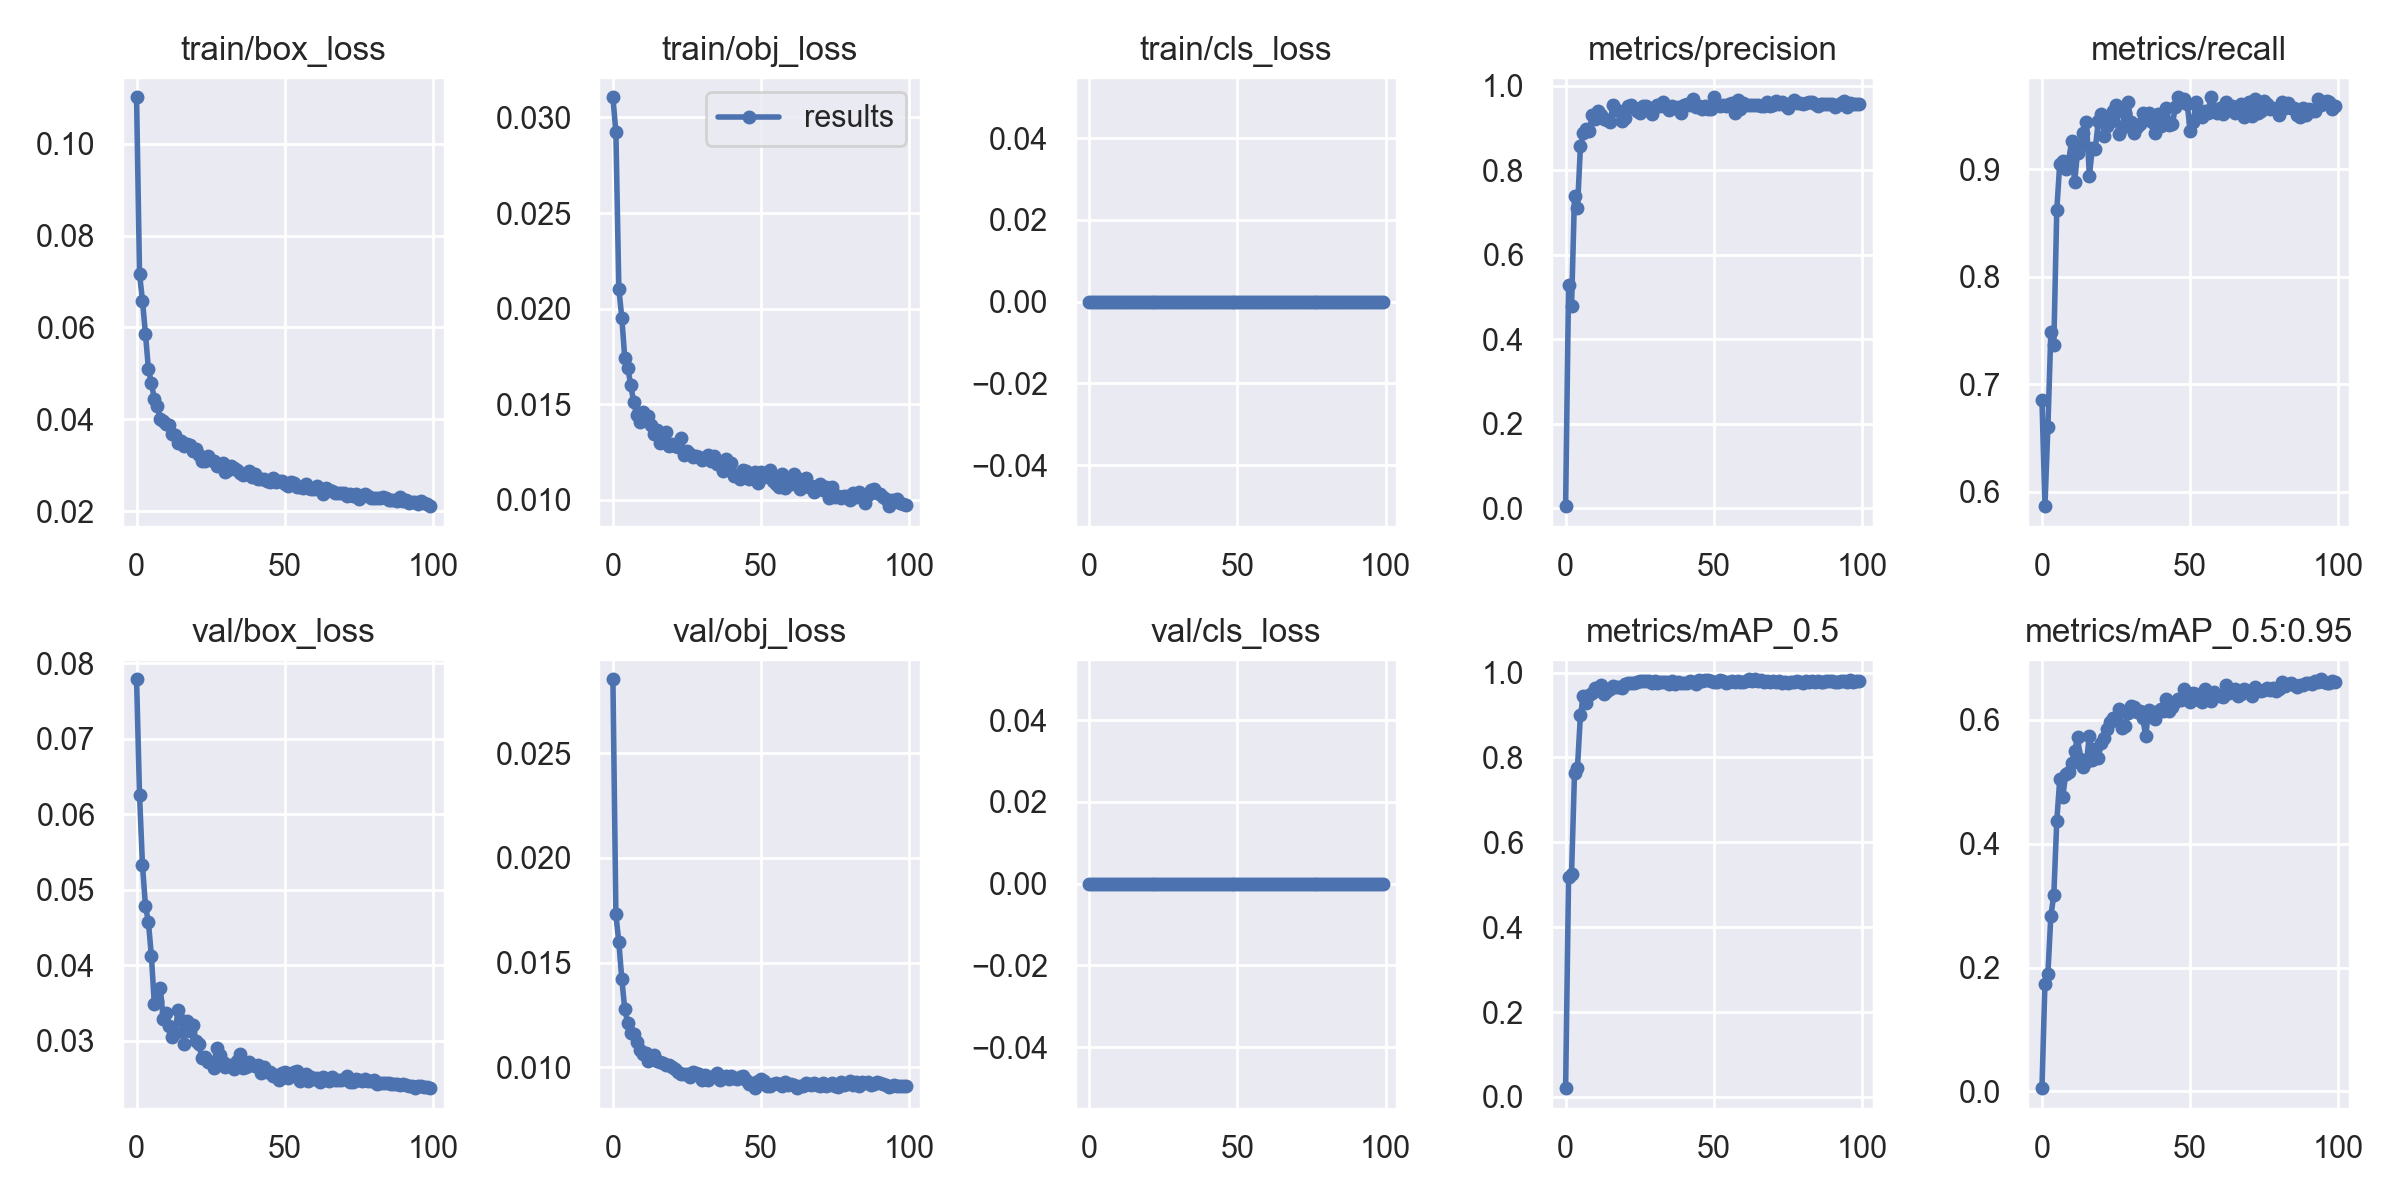

The file beside this chart, header and first rows:
epoch, train/box_loss, train/obj_loss, train/cls_loss, metrics/precision, metrics/recall, metrics/mAP_0.5, metrics/mAP_0.5:0.95, val/box_loss, val/obj_loss, val/cls_loss, x/lr0, x/lr1, x/lr2
0, 0.1101, 0.03106, 0, 0.004784, 0.6852, 0.02056, 0.005247, 0.0779, 0.02852, 0, 0.07026, 0.003305, 0.003305
1, 0.07168, 0.02923, 0, 0.5288, 0.5864, 0.517, 0.1739, 0.06259, 0.01731, 0, 0.04019, 0.006572, 0.006572
2, 0.06576, 0.02104, 0, 0.4774, 0.6599, 0.5244, 0.1895, 0.05327, 0.01597, 0, 0.01006, 0.009774, 0.009774
3, 0.05864, 0.01953, 0, 0.7397, 0.7485, 0.7627, 0.2835, 0.04787, 0.01422, 0, 0.009703, 0.009703, 0.009703
4, 0.05094, 0.01741, 0, 0.7095, 0.7366, 0.7761, 0.3172, 0.04575, 0.01278, 0, 0.009703, 0.009703, 0.009703
5, 0.04787, 0.01692, 0, 0.8558, 0.8621, 0.8996, 0.4366, 0.04125, 0.01213, 0, 0.009604, 0.009604, 0.009604
6, 0.04445, 0.01601, 0, 0.8873, 0.9053, 0.9442, 0.5039, 0.03488, 0.01166, 0, 0.009505, 0.009505, 0.009505
7, 0.04292, 0.01513, 0, 0.8982, 0.9079, 0.9291, 0.4747, 0.03523, 0.0116, 0, 0.009406, 0.009406, 0.009406
8, 0.04007, 0.01441, 0, 0.892, 0.9005, 0.9463, 0.5121, 0.03703, 0.01119, 0, 0.009307, 0.009307, 0.009307
9, 0.03971, 0.01405, 0, 0.9304, 0.908, 0.9526, 0.5158, 0.03295, 0.01085, 0, 0.009208, 0.009208, 0.009208
10, 0.03907, 0.0146, 0, 0.9217, 0.9259, 0.9643, 0.5303, 0.03366, 0.01065, 0, 0.009109, 0.009109, 0.009109
11, 0.03864, 0.01425, 0, 0.9391, 0.8878, 0.9584, 0.5493, 0.03198, 0.01069, 0, 0.00901, 0.00901, 0.00901
12, 0.03671, 0.0144, 0, 0.9312, 0.9156, 0.9704, 0.5723, 0.03056, 0.01031, 0, 0.008911, 0.008911, 0.008911
13, 0.03663, 0.01389, 0, 0.9199, 0.9218, 0.9484, 0.5371, 0.03103, 0.01039, 0, 0.008812, 0.008812, 0.008812
14, 0.03476, 0.01342, 0, 0.9182, 0.9342, 0.9562, 0.5243, 0.03413, 0.01061, 0, 0.008713, 0.008713, 0.008713
15, 0.03533, 0.01364, 0, 0.9143, 0.9445, 0.96, 0.5324, 0.03273, 0.01028, 0, 0.008614, 0.008614, 0.008614
16, 0.03424, 0.01299, 0, 0.9539, 0.8938, 0.9687, 0.5743, 0.02958, 0.01028, 0, 0.008515, 0.008515, 0.008515
17, 0.03457, 0.01345, 0, 0.9427, 0.9197, 0.9649, 0.5353, 0.03269, 0.01022, 0, 0.008416, 0.008416, 0.008416
18, 0.03439, 0.01355, 0, 0.939, 0.9192, 0.9655, 0.5536, 0.03137, 0.01013, 0, 0.008317, 0.008317, 0.008317
19, 0.03314, 0.01281, 0, 0.9162, 0.9447, 0.9645, 0.5378, 0.03217, 0.01011, 0, 0.008218, 0.008218, 0.008218
20, 0.0335, 0.01294, 0, 0.9222, 0.9512, 0.9719, 0.5634, 0.03005, 0.01003, 0, 0.008119, 0.008119, 0.008119
21, 0.03229, 0.01281, 0, 0.9516, 0.931, 0.9758, 0.5708, 0.02965, 0.00993, 0, 0.00802, 0.00802, 0.00802
22, 0.03096, 0.01278, 0, 0.9541, 0.9401, 0.9753, 0.586, 0.02773, 0.009787, 0, 0.007921, 0.007921, 0.007921
23, 0.03084, 0.01323, 0, 0.9463, 0.9444, 0.9745, 0.5968, 0.02788, 0.009706, 0, 0.007822, 0.007822, 0.007822
24, 0.0319, 0.01232, 0, 0.9404, 0.9547, 0.9765, 0.6031, 0.02722, 0.009687, 0, 0.007723, 0.007723, 0.007723
25, 0.03123, 0.01255, 0, 0.9358, 0.9599, 0.98, 0.6006, 0.02715, 0.009706, 0, 0.007624, 0.007624, 0.007624
26, 0.03097, 0.01241, 0, 0.9517, 0.9334, 0.9808, 0.6171, 0.02643, 0.009537, 0, 0.007525, 0.007525, 0.007525
27, 0.02977, 0.01222, 0, 0.9522, 0.9383, 0.9802, 0.5869, 0.02911, 0.009796, 0, 0.007426, 0.007426, 0.007426
28, 0.03004, 0.0123, 0, 0.9445, 0.9527, 0.9794, 0.5906, 0.02816, 0.009729, 0, 0.007327, 0.007327, 0.007327
29, 0.03052, 0.01224, 0, 0.9334, 0.963, 0.9745, 0.6107, 0.0272, 0.0097, 0, 0.007228, 0.007228, 0.007228
30, 0.02862, 0.01208, 0, 0.9498, 0.9444, 0.9802, 0.623, 0.0265, 0.009408, 0, 0.007129, 0.007129, 0.007129
31, 0.02902, 0.01217, 0, 0.9539, 0.9342, 0.975, 0.6201, 0.02683, 0.009619, 0, 0.00703, 0.00703, 0.00703
32, 0.02991, 0.01236, 0, 0.952, 0.9392, 0.9767, 0.6119, 0.02679, 0.009412, 0, 0.006931, 0.006931, 0.006931
33, 0.02929, 0.01203, 0, 0.96, 0.9424, 0.9788, 0.6138, 0.0263, 0.009541, 0, 0.006832, 0.006832, 0.006832
34, 0.02895, 0.01229, 0, 0.9489, 0.9527, 0.9778, 0.6036, 0.02729, 0.009586, 0, 0.006733, 0.006733, 0.006733
35, 0.0283, 0.01187, 0, 0.9417, 0.9486, 0.9723, 0.5733, 0.02823, 0.009723, 0, 0.006634, 0.006634, 0.006634
36, 0.0278, 0.0118, 0, 0.9513, 0.9527, 0.9802, 0.6163, 0.02647, 0.009395, 0, 0.006535, 0.006535, 0.006535
37, 0.02811, 0.0115, 0, 0.9461, 0.9444, 0.9732, 0.6057, 0.02661, 0.00955, 0, 0.006436, 0.006436, 0.006436
38, 0.02864, 0.01211, 0, 0.9488, 0.9342, 0.9767, 0.602, 0.0272, 0.009587, 0, 0.006337, 0.006337, 0.006337
39, 0.02745, 0.01158, 0, 0.9353, 0.9517, 0.9755, 0.6142, 0.02675, 0.009428, 0, 0.006238, 0.006238, 0.006238
40, 0.02801, 0.01193, 0, 0.9538, 0.9403, 0.9756, 0.618, 0.02662, 0.009599, 0, 0.006139, 0.006139, 0.006139
41, 0.02688, 0.01124, 0, 0.9571, 0.9486, 0.976, 0.6148, 0.02687, 0.009478, 0, 0.00604, 0.00604, 0.00604
42, 0.02704, 0.01128, 0, 0.9529, 0.9572, 0.9803, 0.6329, 0.02573, 0.009469, 0, 0.005941, 0.005941, 0.005941
43, 0.02696, 0.0111, 0, 0.9682, 0.9409, 0.9786, 0.6145, 0.02651, 0.009528, 0, 0.005842, 0.005842, 0.005842
44, 0.02664, 0.01154, 0, 0.9502, 0.9418, 0.972, 0.6201, 0.02587, 0.009612, 0, 0.005743, 0.005743, 0.005743
45, 0.02634, 0.0115, 0, 0.951, 0.9581, 0.9817, 0.6296, 0.02592, 0.0094, 0, 0.005644, 0.005644, 0.005644
46, 0.02717, 0.01107, 0, 0.9446, 0.9671, 0.98, 0.6341, 0.02533, 0.009213, 0, 0.005545, 0.005545, 0.005545
47, 0.02626, 0.01116, 0, 0.9508, 0.963, 0.9816, 0.6313, 0.02544, 0.009275, 0, 0.005446, 0.005446, 0.005446
48, 0.02648, 0.01146, 0, 0.9444, 0.965, 0.9833, 0.65, 0.02488, 0.00903, 0, 0.005347, 0.005347, 0.005347
49, 0.02663, 0.01089, 0, 0.9435, 0.9612, 0.9792, 0.6363, 0.02572, 0.009372, 0, 0.005248, 0.005248, 0.005248
50, 0.0259, 0.01144, 0, 0.9722, 0.9357, 0.9784, 0.6289, 0.02587, 0.009455, 0, 0.005149, 0.005149, 0.005149
51, 0.0255, 0.01118, 0, 0.9542, 0.944, 0.9787, 0.6437, 0.02508, 0.009365, 0, 0.00505, 0.00505, 0.00505
52, 0.02635, 0.01132, 0, 0.9506, 0.963, 0.9821, 0.6419, 0.02536, 0.009102, 0, 0.004951, 0.004951, 0.004951
53, 0.02605, 0.01158, 0, 0.9549, 0.9506, 0.98, 0.6322, 0.02589, 0.009121, 0, 0.004852, 0.004852, 0.004852
54, 0.02524, 0.01097, 0, 0.9525, 0.9491, 0.9763, 0.6285, 0.02606, 0.009228, 0, 0.004753, 0.004753, 0.004753
55, 0.02517, 0.01081, 0, 0.9572, 0.9547, 0.9772, 0.6497, 0.02467, 0.009271, 0, 0.004654, 0.004654, 0.004654
56, 0.02512, 0.01066, 0, 0.9584, 0.9527, 0.979, 0.637, 0.02519, 0.009223, 0, 0.004555, 0.004555, 0.004555
57, 0.02593, 0.01137, 0, 0.9361, 0.9671, 0.9785, 0.6311, 0.0256, 0.009096, 0, 0.004456, 0.004456, 0.004456
58, 0.02504, 0.01062, 0, 0.9647, 0.9564, 0.9807, 0.645, 0.02472, 0.009298, 0, 0.004357, 0.004357, 0.004357
59, 0.02488, 0.01095, 0, 0.9454, 0.9527, 0.9783, 0.6399, 0.02522, 0.009181, 0, 0.004258, 0.004258, 0.004258
... 40 more rows
